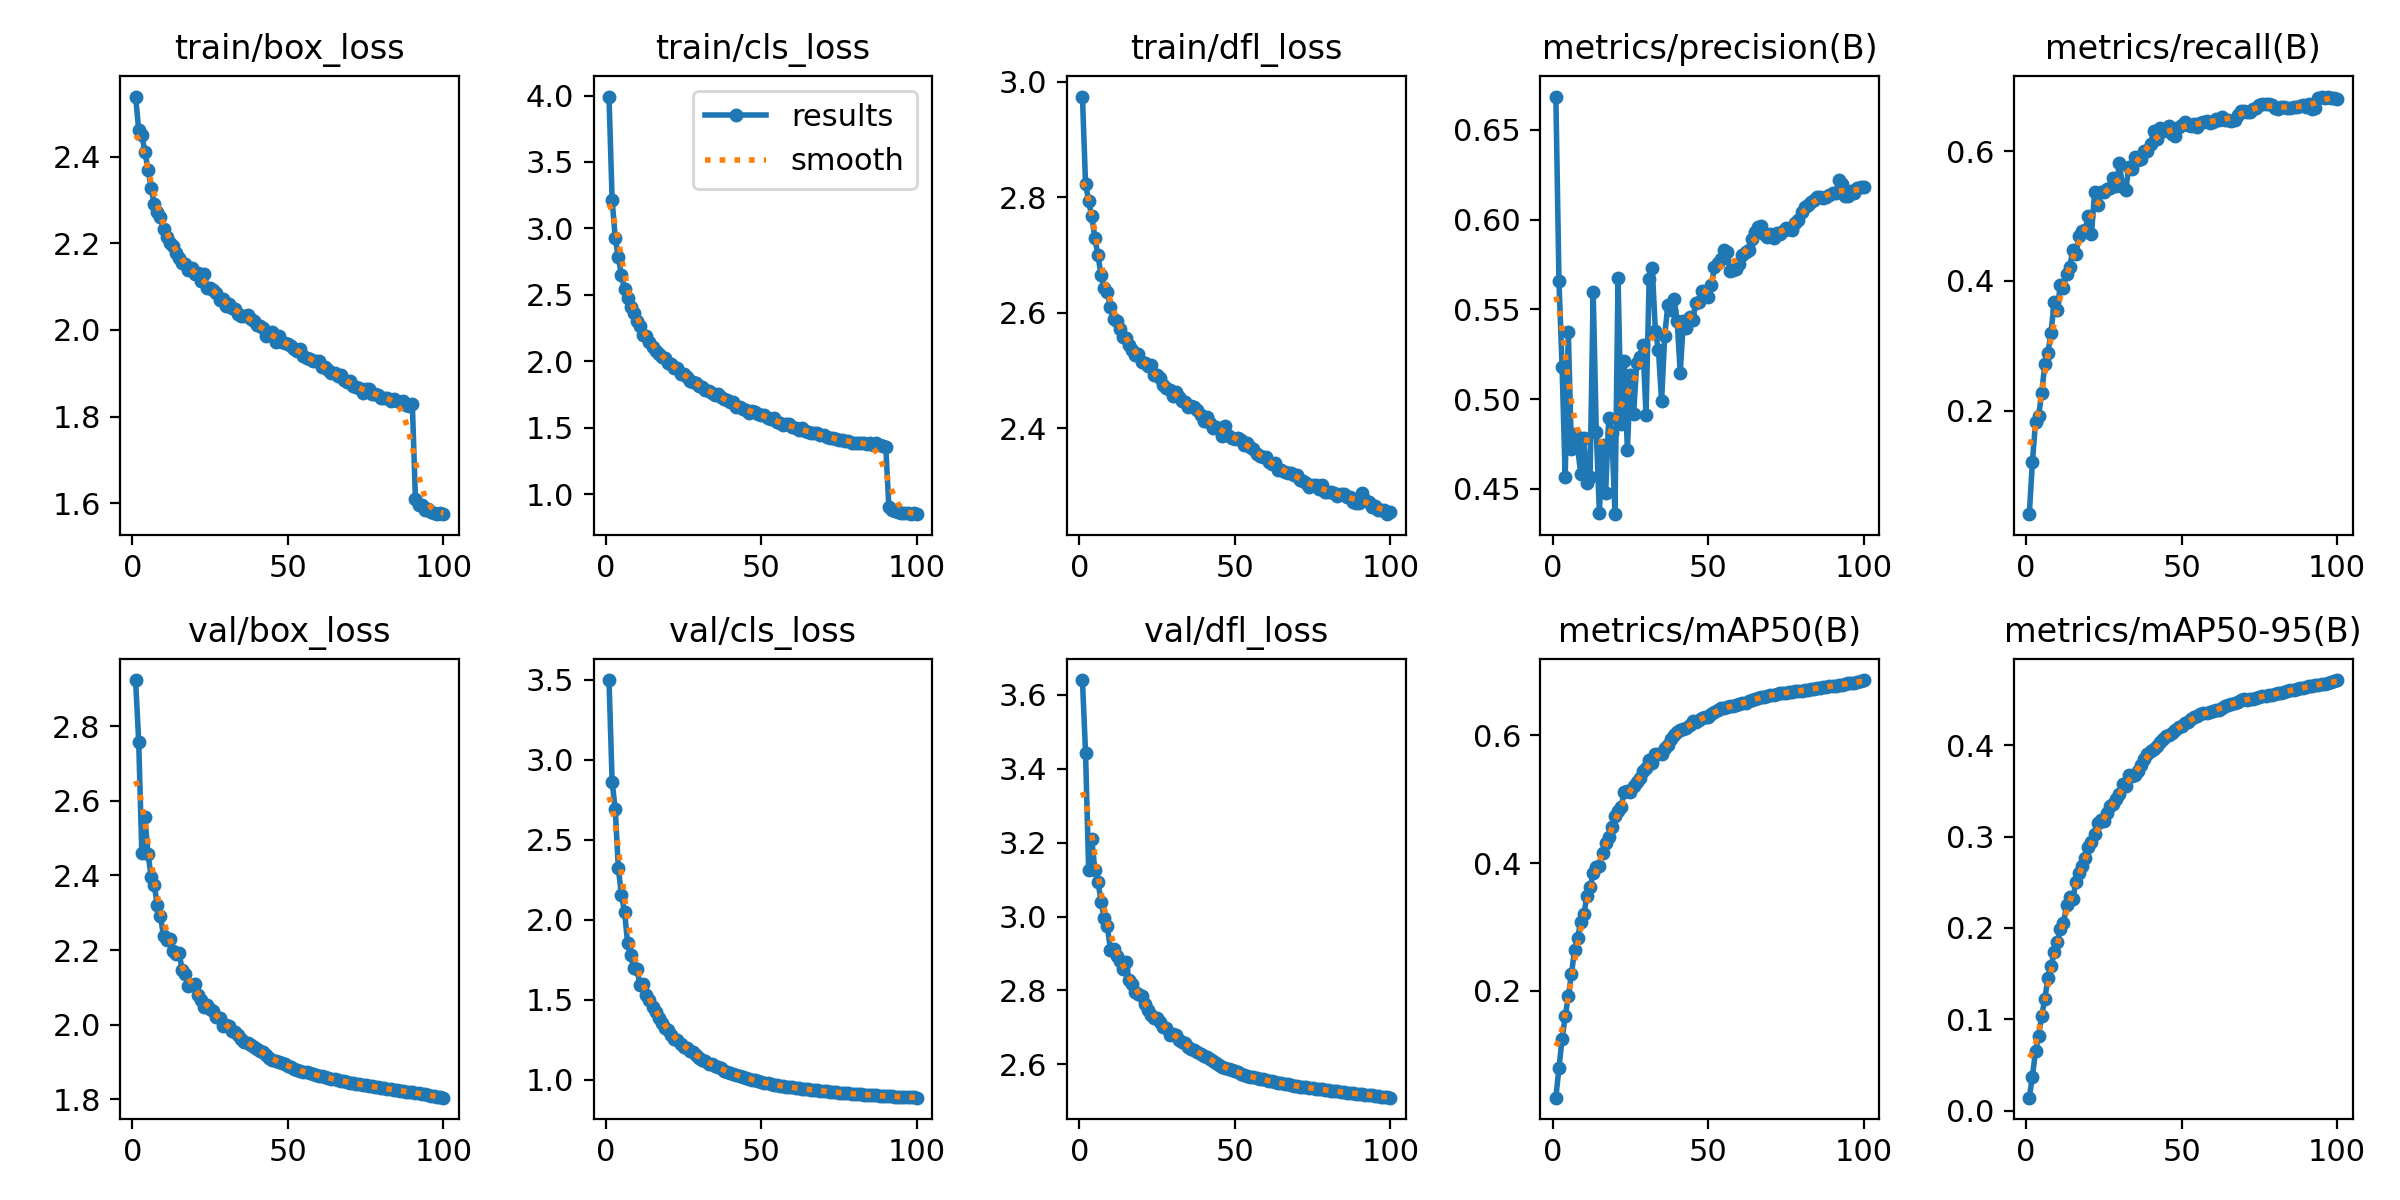

Source data for this figure (header and first rows):
epoch, time, train/box_loss, train/cls_loss, train/dfl_loss, metrics/precision(B), metrics/recall(B), metrics/mAP50(B), metrics/mAP50-95(B), val/box_loss, val/cls_loss, val/dfl_loss, lr/pg0, lr/pg1, lr/pg2
1, 460.6, 2.538, 3.992, 2.974, 0.6685, 0.04058, 0.03293, 0.01431, 2.924, 3.499, 3.64, 0.08012, 9.99074e-05, 9.99074e-05
2, 913.9, 2.462, 3.214, 2.823, 0.5655, 0.1207, 0.07999, 0.03734, 2.759, 2.865, 3.444, 0.06022, 0.0001999, 0.0001999
3, 1368, 2.45, 2.929, 2.793, 0.5182, 0.1822, 0.1246, 0.06504, 2.461, 2.691, 3.126, 0.04032, 0.0002996, 0.0002996
4, 1816, 2.412, 2.782, 2.767, 0.4569, 0.1924, 0.1601, 0.08151, 2.556, 2.321, 3.209, 0.02042, 0.000399, 0.000399
5, 2261, 2.37, 2.648, 2.729, 0.5374, 0.2273, 0.1912, 0.1041, 2.458, 2.154, 3.127, 0.0005165, 0.000498, 0.000498
6, 2709, 2.327, 2.545, 2.699, 0.4722, 0.2726, 0.2261, 0.1223, 2.397, 2.049, 3.094, 0.000497, 0.000497, 0.000497
7, 3154, 2.291, 2.477, 2.665, 0.4809, 0.289, 0.2635, 0.1454, 2.374, 1.852, 3.04, 0.0004956, 0.0004956, 0.0004956
8, 3599, 2.271, 2.412, 2.643, 0.4729, 0.3206, 0.2835, 0.1584, 2.32, 1.777, 2.996, 0.000494, 0.000494, 0.000494
9, 4044, 2.26, 2.36, 2.637, 0.4586, 0.3671, 0.3079, 0.1733, 2.291, 1.701, 2.975, 0.0004922, 0.0004922, 0.0004922
10, 4490, 2.234, 2.303, 2.609, 0.4783, 0.3552, 0.3205, 0.1847, 2.237, 1.69, 2.91, 0.0004902, 0.0004902, 0.0004902
11, 4934, 2.213, 2.264, 2.589, 0.4535, 0.3946, 0.3484, 0.1993, 2.226, 1.59, 2.912, 0.0004879, 0.0004879, 0.0004879
12, 5379, 2.201, 2.201, 2.586, 0.4567, 0.3896, 0.3623, 0.2055, 2.23, 1.601, 2.894, 0.0004854, 0.0004854, 0.0004854
13, 5826, 2.193, 2.19, 2.572, 0.5598, 0.4105, 0.3837, 0.2251, 2.198, 1.53, 2.881, 0.0004826, 0.0004826, 0.0004826
14, 6270, 2.178, 2.145, 2.558, 0.4819, 0.421, 0.3945, 0.2342, 2.189, 1.495, 2.859, 0.0004796, 0.0004796, 0.0004796
15, 6714, 2.166, 2.111, 2.557, 0.4369, 0.4485, 0.396, 0.2318, 2.191, 1.453, 2.876, 0.0004764, 0.0004764, 0.0004764
16, 7159, 2.154, 2.078, 2.544, 0.4747, 0.4414, 0.4164, 0.2499, 2.147, 1.423, 2.828, 0.000473, 0.000473, 0.000473
17, 7604, 2.152, 2.059, 2.535, 0.4478, 0.4693, 0.4315, 0.2602, 2.135, 1.387, 2.817, 0.0004694, 0.0004694, 0.0004694
18, 8050, 2.139, 2.032, 2.526, 0.4893, 0.4774, 0.4405, 0.2683, 2.104, 1.352, 2.795, 0.0004655, 0.0004655, 0.0004655
19, 8494, 2.142, 2.026, 2.528, 0.4813, 0.4784, 0.4557, 0.2765, 2.105, 1.324, 2.79, 0.0004615, 0.0004615, 0.0004615
20, 8939, 2.13, 1.991, 2.515, 0.436, 0.5009, 0.473, 0.2883, 2.108, 1.31, 2.785, 0.0004572, 0.0004572, 0.0004572
21, 9383, 2.132, 1.98, 2.513, 0.5675, 0.4728, 0.4807, 0.2938, 2.081, 1.282, 2.762, 0.0004527, 0.0004527, 0.0004527
22, 9829, 2.114, 1.951, 2.507, 0.4862, 0.5367, 0.4884, 0.3031, 2.066, 1.253, 2.747, 0.0004481, 0.0004481, 0.0004481
23, 10273, 2.128, 1.946, 2.509, 0.5212, 0.5166, 0.5111, 0.3147, 2.047, 1.246, 2.734, 0.0004432, 0.0004432, 0.0004432
24, 10718, 2.096, 1.906, 2.491, 0.4716, 0.5373, 0.5121, 0.3178, 2.052, 1.223, 2.726, 0.0004382, 0.0004382, 0.0004382
25, 11163, 2.097, 1.902, 2.491, 0.5134, 0.5375, 0.511, 0.3172, 2.042, 1.206, 2.725, 0.0004329, 0.0004329, 0.0004329
26, 11608, 2.093, 1.882, 2.486, 0.4916, 0.5423, 0.5208, 0.3262, 2.036, 1.196, 2.715, 0.0004275, 0.0004275, 0.0004275
27, 12052, 2.086, 1.851, 2.474, 0.5202, 0.5438, 0.5276, 0.333, 2.019, 1.178, 2.701, 0.0004219, 0.0004219, 0.0004219
28, 12497, 2.068, 1.848, 2.47, 0.5236, 0.5586, 0.5328, 0.3355, 2.017, 1.172, 2.697, 0.0004162, 0.0004162, 0.0004162
29, 12942, 2.072, 1.839, 2.466, 0.5299, 0.5469, 0.5437, 0.3411, 1.998, 1.153, 2.68, 0.0004103, 0.0004103, 0.0004103
30, 13386, 2.056, 1.812, 2.456, 0.4913, 0.5815, 0.5481, 0.3467, 2.001, 1.137, 2.682, 0.0004042, 0.0004042, 0.0004042
31, 13830, 2.059, 1.81, 2.463, 0.5668, 0.5448, 0.5617, 0.3578, 1.997, 1.123, 2.68, 0.000398, 0.000398, 0.000398
32, 14275, 2.051, 1.787, 2.454, 0.573, 0.54, 0.5567, 0.3554, 1.984, 1.116, 2.665, 0.0003916, 0.0003916, 0.0003916
33, 14719, 2.048, 1.776, 2.448, 0.538, 0.5751, 0.5709, 0.3679, 1.981, 1.101, 2.661, 0.0003851, 0.0003851, 0.0003851
34, 15161, 2.036, 1.762, 2.445, 0.5272, 0.5723, 0.5702, 0.3658, 1.973, 1.097, 2.659, 0.0003785, 0.0003785, 0.0003785
35, 15606, 2.033, 1.749, 2.437, 0.499, 0.5911, 0.5704, 0.3672, 1.961, 1.088, 2.648, 0.0003717, 0.0003717, 0.0003717
36, 16051, 2.033, 1.752, 2.438, 0.5353, 0.5867, 0.5794, 0.3717, 1.954, 1.078, 2.642, 0.0003649, 0.0003649, 0.0003649
37, 16494, 2.034, 1.729, 2.436, 0.5522, 0.5887, 0.5841, 0.3779, 1.951, 1.074, 2.638, 0.0003579, 0.0003579, 0.0003579
38, 16939, 2.024, 1.714, 2.431, 0.5495, 0.6002, 0.594, 0.3846, 1.946, 1.057, 2.634, 0.0003508, 0.0003508, 0.0003508
39, 17382, 2.021, 1.707, 2.422, 0.5559, 0.5998, 0.6003, 0.3901, 1.941, 1.046, 2.629, 0.0003436, 0.0003436, 0.0003436
40, 17827, 2.01, 1.692, 2.412, 0.5438, 0.6114, 0.6045, 0.3939, 1.936, 1.039, 2.622, 0.0003363, 0.0003363, 0.0003363
41, 18271, 2.01, 1.694, 2.42, 0.5148, 0.6313, 0.6083, 0.3962, 1.931, 1.037, 2.619, 0.000329, 0.000329, 0.000329
42, 18717, 2.005, 1.657, 2.41, 0.5433, 0.6191, 0.6098, 0.3991, 1.926, 1.031, 2.615, 0.0003215, 0.0003215, 0.0003215
43, 19160, 1.985, 1.659, 2.399, 0.5396, 0.6356, 0.6112, 0.4031, 1.919, 1.024, 2.609, 0.0003141, 0.0003141, 0.0003141
44, 19606, 1.992, 1.645, 2.402, 0.5458, 0.6305, 0.6163, 0.407, 1.911, 1.017, 2.603, 0.0003065, 0.0003065, 0.0003065
45, 20049, 1.995, 1.637, 2.399, 0.5438, 0.6326, 0.6216, 0.4106, 1.906, 1.011, 2.598, 0.0002989, 0.0002989, 0.0002989
46, 20494, 1.972, 1.614, 2.387, 0.5535, 0.6383, 0.6214, 0.4115, 1.903, 1.006, 2.594, 0.0002912, 0.0002912, 0.0002912
47, 20939, 1.987, 1.629, 2.403, 0.5539, 0.6264, 0.6233, 0.4138, 1.9, 1, 2.59, 0.0002835, 0.0002835, 0.0002835
48, 21382, 1.972, 1.616, 2.387, 0.5601, 0.6238, 0.6263, 0.4167, 1.897, 0.995, 2.588, 0.0002758, 0.0002758, 0.0002758
49, 21826, 1.97, 1.604, 2.383, 0.5581, 0.6371, 0.6286, 0.4199, 1.893, 0.9901, 2.586, 0.000268, 0.000268, 0.000268
50, 22272, 1.968, 1.595, 2.382, 0.5569, 0.6401, 0.6293, 0.4213, 1.889, 0.9851, 2.582, 0.0002603, 0.0002603, 0.0002603
51, 22716, 1.963, 1.597, 2.382, 0.5636, 0.6455, 0.6328, 0.4239, 1.886, 0.9806, 2.579, 0.0002525, 0.0002525, 0.0002525
52, 23160, 1.957, 1.575, 2.379, 0.5735, 0.6406, 0.636, 0.4256, 1.882, 0.9762, 2.575, 0.0002447, 0.0002447, 0.0002447
53, 23605, 1.952, 1.563, 2.371, 0.5758, 0.6387, 0.6393, 0.429, 1.879, 0.9718, 2.571, 0.000237, 0.000237, 0.000237
54, 24049, 1.957, 1.57, 2.374, 0.5782, 0.642, 0.6423, 0.4309, 1.876, 0.9675, 2.569, 0.0002292, 0.0002292, 0.0002292
55, 24492, 1.94, 1.543, 2.367, 0.5832, 0.6379, 0.6423, 0.432, 1.874, 0.9641, 2.567, 0.0002215, 0.0002215, 0.0002215
56, 24936, 1.936, 1.538, 2.363, 0.5821, 0.6439, 0.6444, 0.4342, 1.872, 0.9615, 2.565, 0.0002138, 0.0002138, 0.0002138
57, 25380, 1.932, 1.52, 2.355, 0.5712, 0.6454, 0.6454, 0.4348, 1.87, 0.9591, 2.563, 0.0002061, 0.0002061, 0.0002061
58, 25823, 1.928, 1.525, 2.351, 0.5721, 0.6459, 0.6461, 0.4355, 1.868, 0.9564, 2.561, 0.0001985, 0.0001985, 0.0001985
59, 26268, 1.929, 1.525, 2.35, 0.5724, 0.6432, 0.6475, 0.4366, 1.866, 0.9537, 2.559, 0.0001909, 0.0001909, 0.0001909
60, 26712, 1.928, 1.507, 2.35, 0.5751, 0.6451, 0.6488, 0.4377, 1.863, 0.951, 2.557, 0.0001834, 0.0001834, 0.0001834
... 40 more rows
